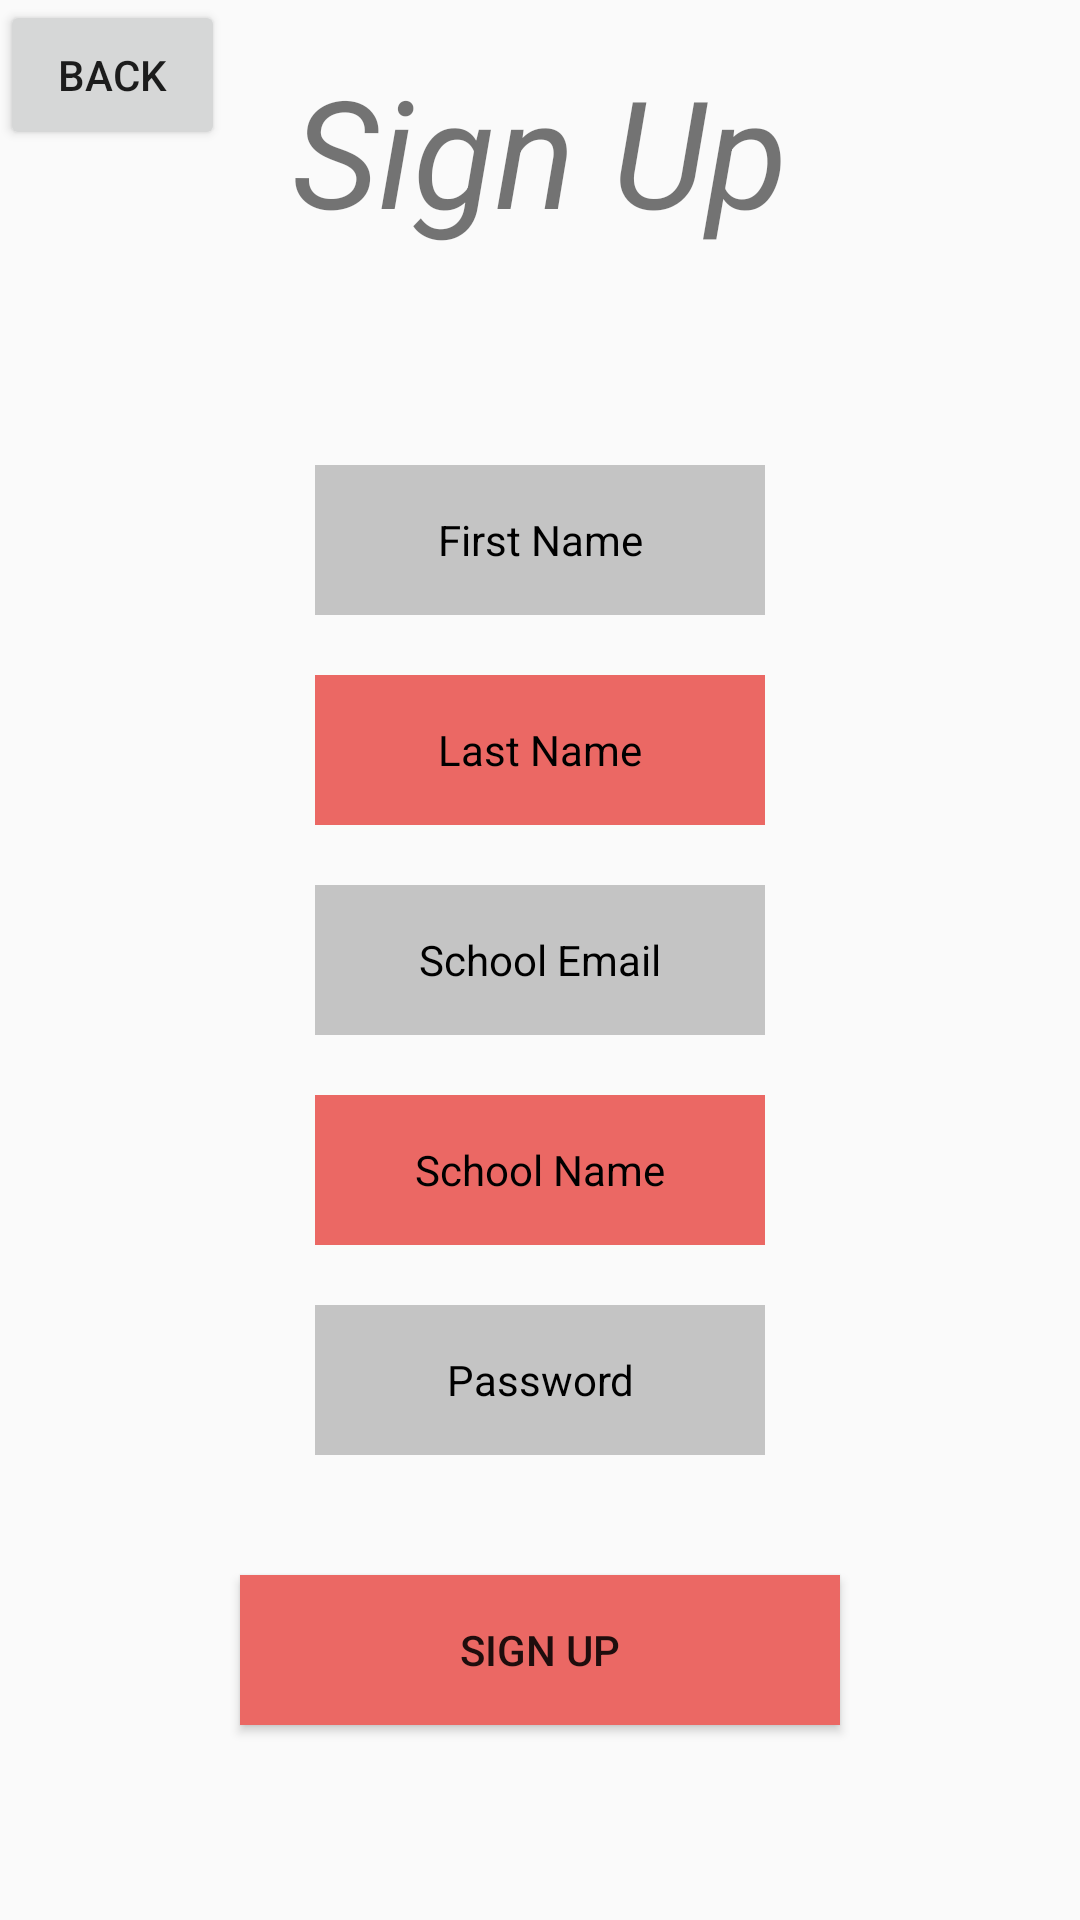

Write the Android layout XML for this screen, with the resource values it uses.
<!-- AndroidManifest.xml: application theme AppTheme -->
<!-- res/layout/activity_signup.xml -->
<?xml version="1.0" encoding="utf-8"?>
<RelativeLayout xmlns:android="http://schemas.android.com/apk/res/android"
    android:layout_width="match_parent" android:layout_height="match_parent">

    <TextView
        android:id="@+id/signUpText"
        android:layout_width="match_parent"
        android:layout_height="100dp"
        android:text="Sign Up"
        android:textSize="50dp"
        android:layout_centerHorizontal="true"
        android:gravity="center"
        android:textStyle="italic">
    </TextView>

    <Button
        android:layout_width="75dp"
        android:layout_height="50dp"
        android:text="Back"
        android:onClick="toLogin"
        >

    </Button>


    <EditText
        android:id="@+id/firstName"
        style="@style/SignUpButtons"
        android:hint="First Name"
        android:layout_above="@id/lastName"
        android:background="@color/colorPrimaryDark"
        >
    </EditText>

    <EditText
        android:id="@+id/lastName"
        style="@style/SignUpButtons"
        android:hint="Last Name"
        android:layout_above="@+id/schoolEmail"
        android:background="@color/colorPrimary">
    </EditText>





    <EditText
        android:id="@+id/schoolEmail"
        style="@style/SignUpButtons"
        android:hint="School Email"
        android:background="@color/colorPrimaryDark"
        android:layout_centerInParent="true">
    </EditText>

    <EditText
        android:id="@+id/schoolName"
        style="@style/SignUpButtons"
        android:hint="School Name"
        android:layout_below="@+id/schoolEmail"
        android:background="@color/colorPrimary">

    </EditText>


    <EditText
        android:id="@+id/password"
        style="@style/SignUpButtons"
        android:hint="Password"
        android:layout_below="@id/schoolName"
        android:inputType="textPassword"
        android:background="@color/colorPrimaryDark"
        >
    </EditText>

    <Button
        android:id="@+id/signUpButton"
        android:layout_width="200dp"
        android:layout_height="50dp"
        android:layout_marginTop="30dp"
        android:layout_below="@+id/password"
        android:layout_centerHorizontal="true"
        android:onClick="toLogin"
        android:background="@color/colorPrimary"
        android:text="Sign Up">

    </Button>

</RelativeLayout>
<!-- resources referenced by this layout -->
<resources>
  <color name="colorPrimary">#EB6864</color>
  <color name="colorPrimaryDark">#aaaa</color>
  <style name="SignUpButtons" parent="AppTheme">
          <item name="android:textColorHint">@color/black</item>
          <item name="android:gravity">center</item>
          <item name="android:layout_width">150dp</item>
          <item name="android:singleLine">true</item>
          <item name="android:imeOptions">actionDone</item>
          <item name="android:layout_height">50dp</item>
          <item name="android:layout_margin">10dp</item>
          <item name="android:layout_centerHorizontal">true</item>
      </style>
  <style name="AppTheme" parent="Theme.AppCompat.Light.DarkActionBar">
          
          <item name="colorPrimary">@color/colorPrimary</item>
          <item name="colorPrimaryDark">@color/colorPrimaryDark</item>
          <item name="colorAccent">@color/colorAccent</item>
      </style>
  <color name="black">#000000</color>
  <color name="colorAccent">#F57A00</color>
</resources>
